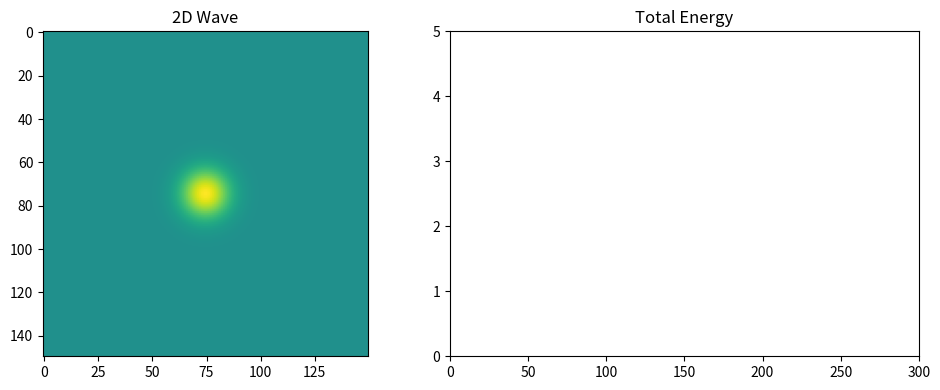

Source code (Python):
import numpy as np
import matplotlib.pyplot as plt
from matplotlib.animation import FuncAnimation

# Parameters
Nx, Ny = 150, 150
dx = 0.01
c = 1.0

dt = dx / (c * np.sqrt(2)) * 0.9  # CFL-safe
steps_per_frame = 2

# Fields
u = np.zeros((Nx, Ny))
u_prev = np.zeros((Nx, Ny))
u_next = np.zeros((Nx, Ny))

# Initial Gaussian pulse
x = np.linspace(0, Nx*dx, Nx)
y = np.linspace(0, Ny*dx, Ny)
X, Y = np.meshgrid(x, y)

cx, cy = Nx*dx/2, Ny*dx/2
sigma = 0.08
u = np.exp(-((X-cx)**2 + (Y-cy)**2) / (2*sigma**2))
u_prev = u.copy()

# Energy tracking
energy_history = []

def compute_energy(u, u_prev):
    # velocity approximation
    ut = (u - u_prev) / dt
    
    kinetic = 0.5 * ut**2
    
    # gradients
    ux = (u[2:,1:-1] - u[:-2,1:-1]) / (2*dx)
    uy = (u[1:-1,2:] - u[1:-1,:-2]) / (2*dx)
    
    potential = 0.5 * c**2 * (ux**2 + uy**2)
    
    total_energy = (
        np.sum(kinetic[1:-1,1:-1]) +
        np.sum(potential)
    ) * dx**2
    
    return total_energy

# Plot setup
fig, (ax_wave, ax_energy) = plt.subplots(1, 2, figsize=(10,4))

im = ax_wave.imshow(u, cmap='viridis', vmin=-1, vmax=1)
ax_wave.set_title("2D Wave")

energy_line, = ax_energy.plot([], [])
ax_energy.set_title("Total Energy")
ax_energy.set_xlim(0, 300)
ax_energy.set_ylim(0, 5)

# Mouse interaction
def add_pulse(event):
    global u
    
    if event.inaxes != ax_wave:
        return
    
    ix = int(event.xdata)
    iy = int(event.ydata)
    
    r = 6
    for i in range(-r, r):
        for j in range(-r, r):
            if 0 <= ix+i < Nx and 0 <= iy+j < Ny:
                u[ix+i, iy+j] += 0.5 * np.exp(-(i**2+j**2)/10)

fig.canvas.mpl_connect("button_press_event", add_pulse)

# Update loop
def update(frame):
    global u, u_prev, u_next
    
    for _ in range(steps_per_frame):
        laplacian = (
            u[2:,1:-1] + u[:-2,1:-1] +
            u[1:-1,2:] + u[1:-1,:-2] -
            4*u[1:-1,1:-1]
        ) / dx**2
        
        u_next[1:-1,1:-1] = (
            2*u[1:-1,1:-1] - u_prev[1:-1,1:-1]
            + c**2 * dt**2 * laplacian
        )
        
        # Fixed boundary
        u_next[0,:] = 0
        u_next[-1,:] = 0
        u_next[:,0] = 0
        u_next[:,-1] = 0
        
        u_prev, u = u, u_next.copy()
    
    # Update energy
    E = compute_energy(u, u_prev)
    energy_history.append(E)
    
    im.set_array(u)
    energy_line.set_data(range(len(energy_history)), energy_history)
    
    return [im, energy_line]

ani = FuncAnimation(fig, update, frames=300, interval=30)
plt.tight_layout()
plt.show()